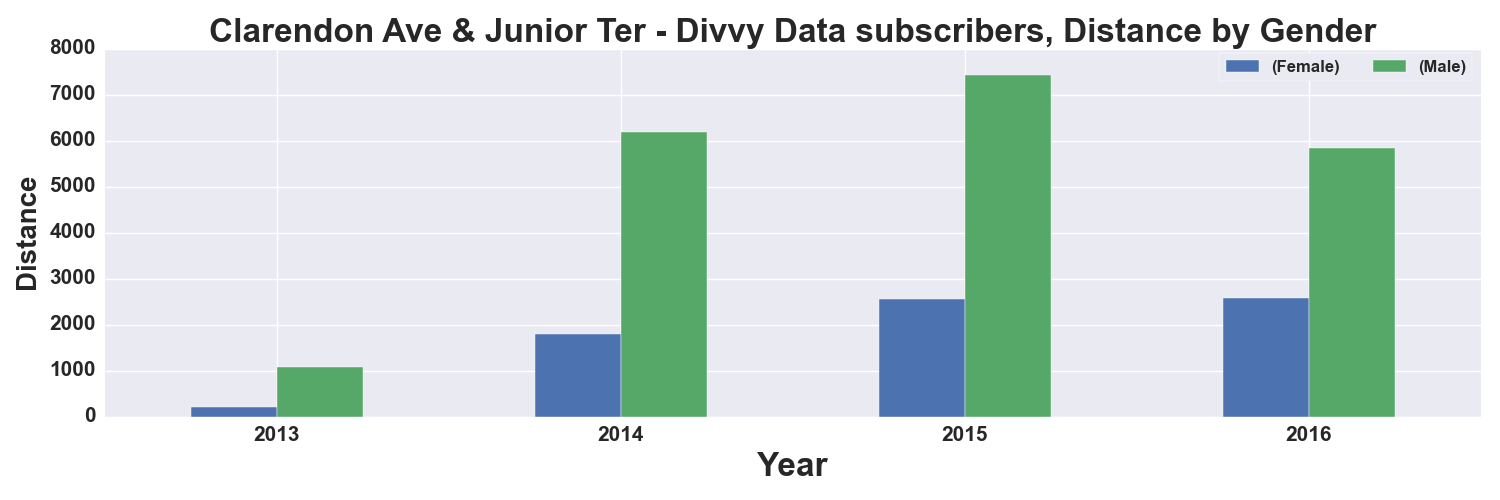

The data file committed next to this chart (first rows):
, START TIME YEAR, DISTANCE_Miles, DISTANCE_Miles
GENDER, , Female, Male
0, 2013, 203.0, 1075
1, 2014, 1788, 6183
2, 2015, 2551, 7436
3, 2016, 2578, 5847
